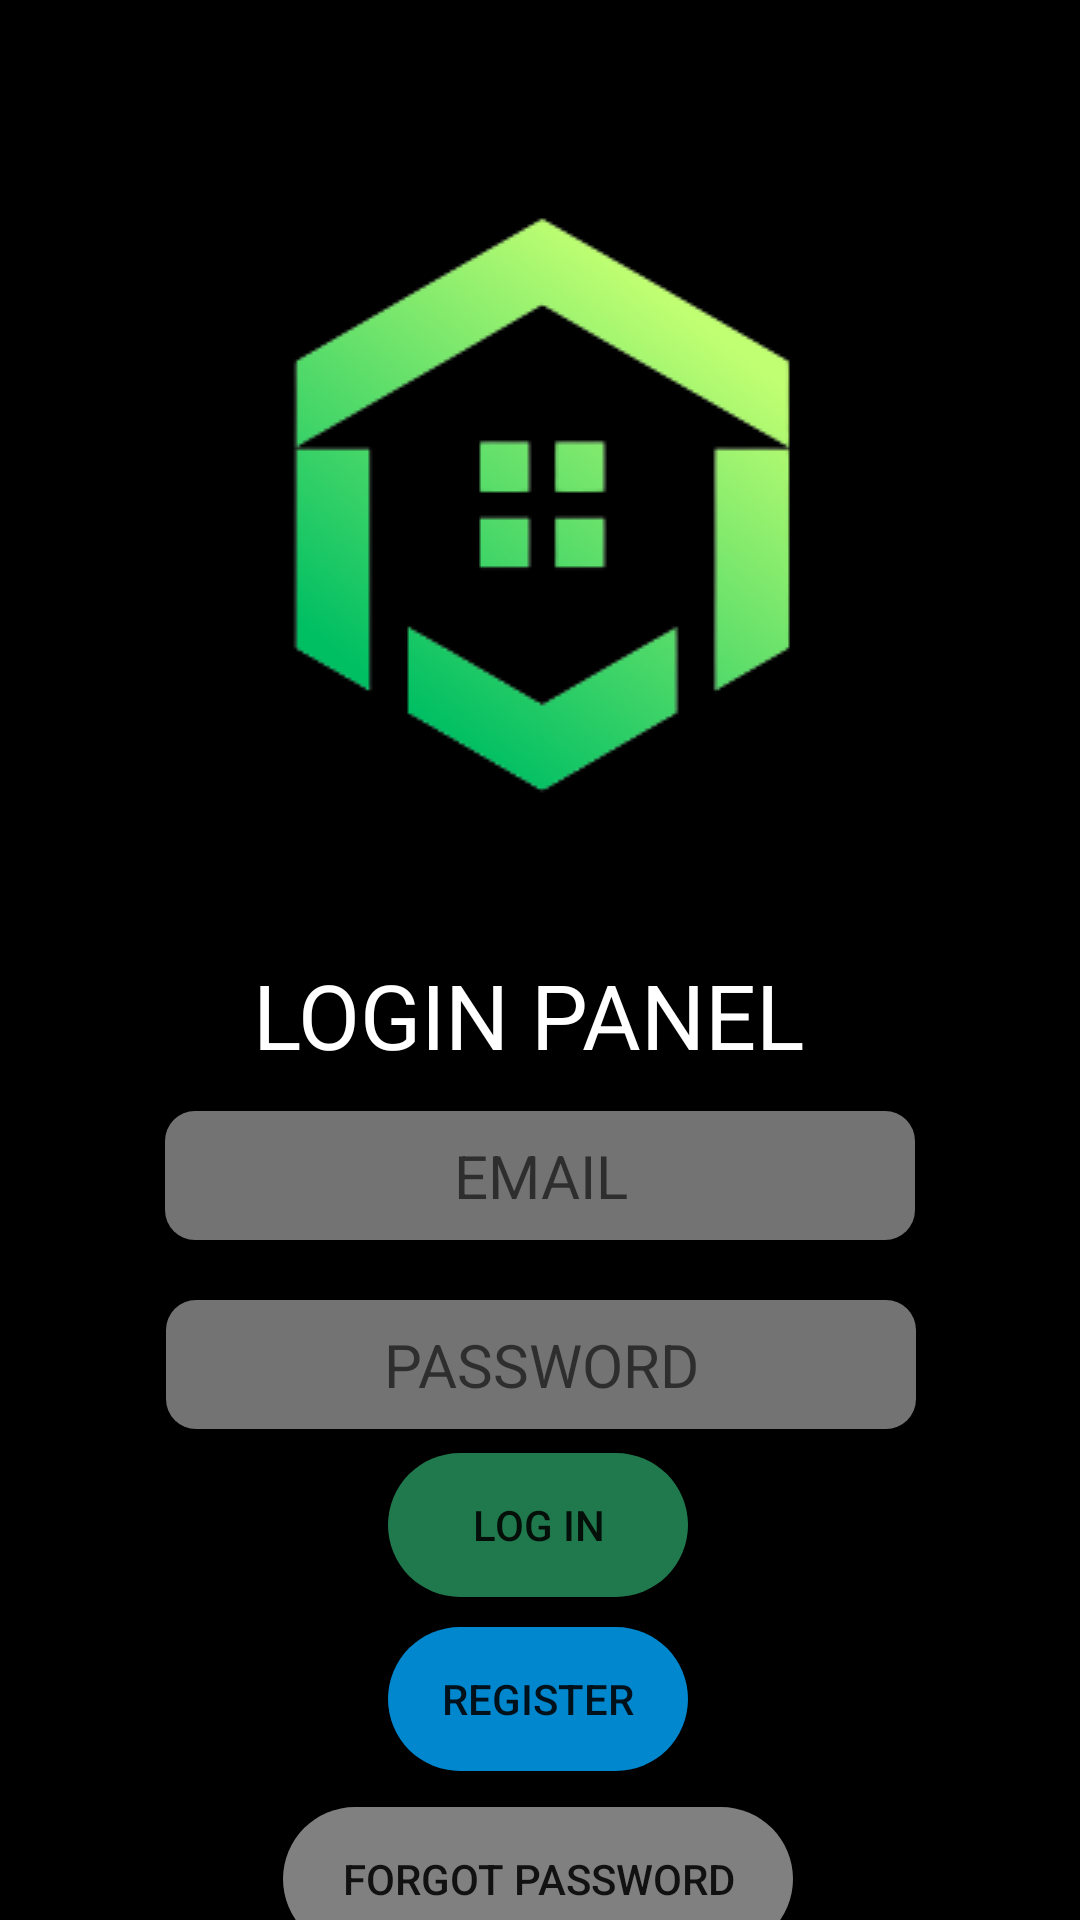

Write the Android layout XML for this screen, with the resource values it uses.
<!-- AndroidManifest.xml: application theme Theme.ThesisApp -->
<!-- res/layout/activity_login.xml -->
<?xml version="1.0" encoding="utf-8"?>
<androidx.constraintlayout.widget.ConstraintLayout xmlns:android="http://schemas.android.com/apk/res/android"
    xmlns:app="http://schemas.android.com/apk/res-auto"
    xmlns:tools="http://schemas.android.com/tools"
    android:layout_width="match_parent"
    android:layout_height="match_parent"
    android:background="@color/black"
    tools:context=".LoginActivity">

    <TextView
        android:id="@+id/textView25"
        android:layout_width="wrap_content"
        android:layout_height="wrap_content"
        android:layout_marginTop="52dp"
        android:text="LOGIN PANEL "
        android:textColor="@color/white"
        android:textSize="30dp"
        app:layout_constraintEnd_toEndOf="parent"
        app:layout_constraintHorizontal_bias="0.5"
        app:layout_constraintStart_toStartOf="parent"
        app:layout_constraintTop_toBottomOf="@+id/imageView15" />

    <EditText
        android:id="@+id/EmailLog_txt"
        android:layout_width="250dp"
        android:layout_height="43dp"
        android:layout_marginTop="12dp"
        android:background="@drawable/plaintxtview_bg"
        android:ems="10"
        android:hint="EMAIL"
        android:inputType="textPersonName"
        android:textAlignment="center"
        android:textColor="@color/black"
        android:textSize="20dp"
        app:layout_constraintEnd_toEndOf="parent"
        app:layout_constraintHorizontal_bias="0.5"
        app:layout_constraintStart_toStartOf="parent"
        app:layout_constraintTop_toBottomOf="@+id/textView25" />

    <EditText
        android:id="@+id/passLog_txt"
        android:layout_width="250dp"
        android:layout_height="43dp"
        android:layout_marginTop="20dp"
        android:background="@drawable/plaintxtview_bg"
        android:ems="10"
        android:hint="PASSWORD"
        android:inputType="textPassword"
        android:textAlignment="center"
        android:textColor="@color/black"
        android:textSize="20dp"
        app:layout_constraintEnd_toEndOf="parent"
        app:layout_constraintHorizontal_bias="0.503"
        app:layout_constraintStart_toStartOf="parent"
        app:layout_constraintTop_toBottomOf="@+id/EmailLog_txt" />

    <androidx.appcompat.widget.AppCompatButton
        android:id="@+id/LoginBtn"
        android:layout_width="100dp"
        android:layout_height="wrap_content"
        android:layout_marginTop="8dp"
        android:background="@drawable/button_roundcorner"
        android:text="LOG IN"
        app:layout_constraintEnd_toEndOf="@+id/passLog_txt"
        app:layout_constraintHorizontal_bias="0.493"
        app:layout_constraintStart_toStartOf="@+id/passLog_txt"
        app:layout_constraintTop_toBottomOf="@+id/passLog_txt" />

    <androidx.appcompat.widget.AppCompatButton
        android:id="@+id/RegisBtn"
        android:layout_width="100dp"
        android:layout_height="wrap_content"
        android:background="@drawable/button_roundcorner_bluew"
        android:text="REGISTER"
        android:layout_marginTop="10dp"
        app:layout_constraintEnd_toEndOf="@+id/LoginBtn"
        app:layout_constraintStart_toStartOf="@+id/LoginBtn"
        app:layout_constraintTop_toBottomOf="@+id/LoginBtn" />

    <androidx.appcompat.widget.AppCompatButton
        android:id="@+id/fpass"
        android:layout_width="170dp"
        android:layout_height="wrap_content"
        android:layout_marginTop="12dp"
        android:background="@drawable/button_round_grey"
        android:text="FORGOT PASSWORD"
        app:layout_constraintEnd_toEndOf="@+id/RegisBtn"
        app:layout_constraintHorizontal_bias="0.5"
        app:layout_constraintStart_toStartOf="@+id/RegisBtn"
        app:layout_constraintTop_toBottomOf="@+id/RegisBtn" />

    <ImageView
        android:id="@+id/imageView15"
        android:layout_width="wrap_content"
        android:layout_height="wrap_content"
        android:layout_marginTop="72dp"
        app:layout_constraintEnd_toEndOf="parent"
        app:layout_constraintHorizontal_bias="0.5"
        app:layout_constraintStart_toStartOf="parent"
        app:layout_constraintTop_toTopOf="parent"
        app:srcCompat="@drawable/smart" />


</androidx.constraintlayout.widget.ConstraintLayout>
<!-- resources referenced by this layout -->
<resources>
  <!-- drawable button_round_grey (drawable) -->
  <?xml version="1.0" encoding="utf-8"?>
  <shape xmlns:android="http://schemas.android.com/apk/res/android"
      android:shape="rectangle">
      <solid
          android:color="#808080"
          />
      <corners
          android:topLeftRadius="30dp"
          android:topRightRadius="30dp"
          android:bottomRightRadius="30dp"
          android:bottomLeftRadius="30dp"/>
  
  </shape>
  <!-- drawable button_roundcorner (drawable) -->
  <?xml version="1.0" encoding="utf-8"?>
  <shape xmlns:android="http://schemas.android.com/apk/res/android"
      android:shape="rectangle">
      <solid
          android:color="#20784D"
          />
      <corners
          android:topLeftRadius="30dp"
          android:topRightRadius="30dp"
          android:bottomRightRadius="30dp"
          android:bottomLeftRadius="30dp"/>
  
  </shape>
  <!-- drawable button_roundcorner_bluew (drawable) -->
  <?xml version="1.0" encoding="utf-8"?>
  <shape xmlns:android="http://schemas.android.com/apk/res/android"
      android:shape="rectangle">
      <solid
          android:color="#0187CE"
          />
      <corners
          android:topLeftRadius="30dp"
          android:topRightRadius="30dp"
          android:bottomRightRadius="30dp"
          android:bottomLeftRadius="30dp"/>
  
  </shape>
  <!-- drawable plaintxtview_bg (drawable) -->
  <?xml version="1.0" encoding="utf-8"?>
  <shape xmlns:android="http://schemas.android.com/apk/res/android"
      android:shape="rectangle">
      <solid android:color="#E6808080"></solid>
      <corners android:radius="10dp"></corners>
  </shape>
  <!-- drawable smart: png bitmap (drawable, 14751 bytes) -->
  <style name="Theme.ThesisApp" parent="Theme.MaterialComponents.DayNight.DarkActionBar">
          
          <item name="colorPrimary">#000000</item>
          <item name="colorPrimaryVariant">#0F9D58</item>
          <item name="colorOnPrimary">@color/black</item>
          
          <item name="colorSecondary">@color/teal_200</item>
          <item name="colorSecondaryVariant">@color/teal_700</item>
          <item name="colorOnSecondary">@color/black</item>
          
          <item name="android:statusBarColor">?attr/colorPrimaryVariant</item>
          
      </style>
  <!-- not gathered from this repository: default colours our renderer supplied (Android Studio template values) -->
  <color name="teal_200">#FF03DAC5</color>
  <color name="teal_700">#FF018786</color>
  <color name="black">#FF000000</color>
  <color name="white">#FFFFFFFF</color>
</resources>
